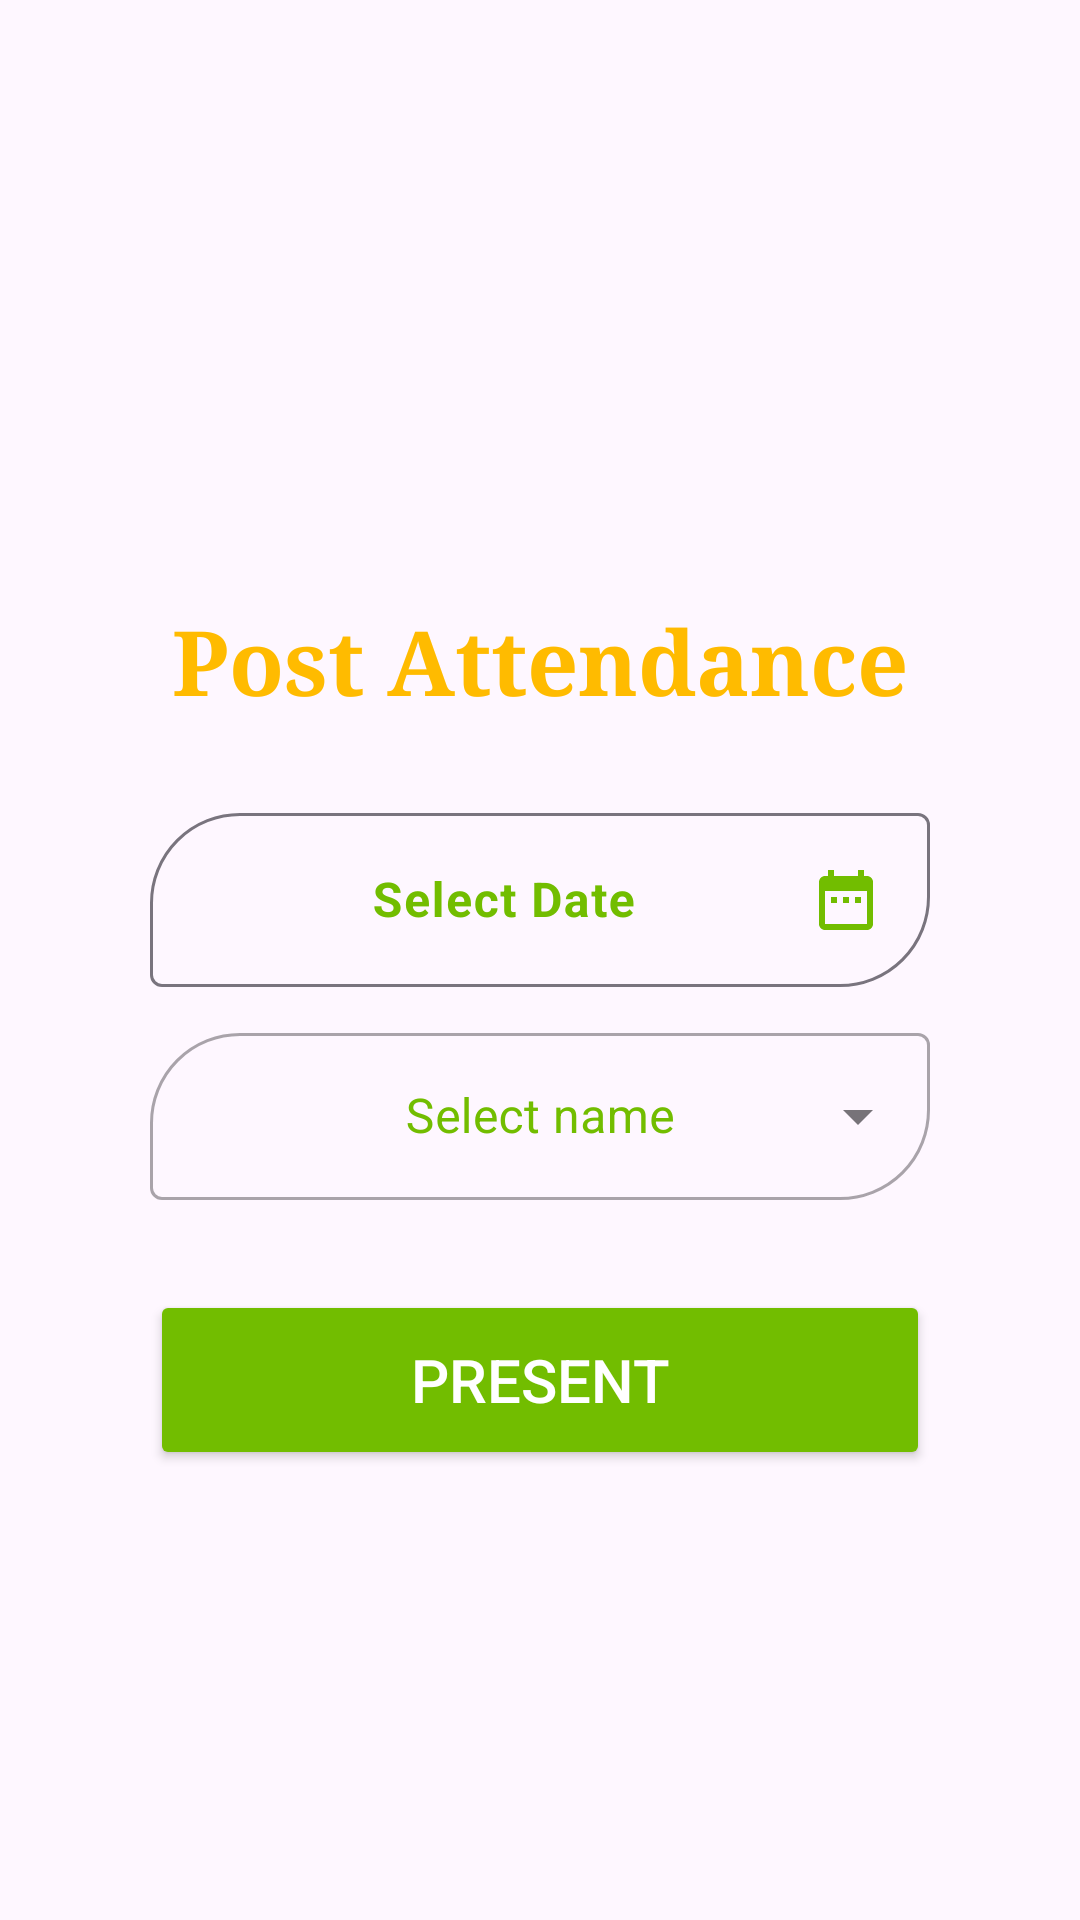

Reconstruct the res/layout file that produces this screen, plus the resources it refers to.
<!-- AndroidManifest.xml: application theme Theme.DutySync -->
<!-- res/layout/fragment_postattendence.xml -->
<?xml version="1.0" encoding="utf-8"?>
<LinearLayout xmlns:android="http://schemas.android.com/apk/res/android"
    xmlns:tools="http://schemas.android.com/tools"
    android:layout_width="match_parent"
    android:layout_height="match_parent"
    xmlns:app="http://schemas.android.com/apk/res-auto"
    android:orientation="vertical"
    android:layout_gravity="center"
    android:background="@drawable/bg"
    tools:context=".Postattendence">

    <LinearLayout
        android:layout_width="match_parent"
        android:layout_height="wrap_content"
        android:orientation="vertical"
        android:layout_marginTop="200dp">
        <TextView
            android:layout_width="wrap_content"
            android:layout_height="wrap_content"
            android:text="Post Attendance"
            android:textColor="#ffbb00"
            android:fontFamily="serif"
            android:textStyle="bold"
            android:layout_gravity="center"
            android:textSize="30dp"/>
        <com.google.android.material.textfield.TextInputLayout
            android:layout_width="match_parent"
            android:layout_height="wrap_content"
            android:layout_marginTop="25dp"
            android:layout_marginStart="50dp"
            app:boxCornerRadiusTopStart="30dp"
            app:boxCornerRadiusBottomEnd="30dp"
            android:gravity="center"
            android:hint="Select Date"
            android:textColorHint="#72bd00"
            android:layout_marginEnd="50dp">
            <EditText
                android:layout_width="match_parent"
                android:layout_height="wrap_content"
                android:id="@+id/post_datepicker"
                android:inputType="date"
                android:focusable="false"
                android:gravity="center"
                android:textStyle="bold"
                android:textColorHint="#72bd00"
                android:focusableInTouchMode="true"
                android:drawableEnd="@drawable/baseline_date_range_24"/>
        </com.google.android.material.textfield.TextInputLayout>

        <com.google.android.material.textfield.TextInputLayout
            android:layout_width="match_parent"
            android:layout_height="wrap_content"
            android:layout_marginStart="50dp"
            android:layout_gravity="center"
            android:layout_marginEnd="50dp"
            android:layout_marginTop="10dp"
            app:boxCornerRadiusTopStart="30dp"
            app:boxCornerRadiusBottomEnd="30dp"
            android:gravity="center"
            android:hint="Select name"
            android:textStyle="bold"
            android:textColorHint="#72bd00"
            style="@style/Widget.MaterialComponents.TextInputLayout.OutlinedBox.ExposedDropdownMenu">

            <AutoCompleteTextView
                android:layout_width="match_parent"
                android:layout_height="match_parent"
                android:layout_gravity="center"
                android:gravity="center"
                android:focusable="false"
                android:focusableInTouchMode="true"
                android:textColorHint="#72bd00"
                android:id="@+id/post_dropdown"
                android:inputType="none" />
        </com.google.android.material.textfield.TextInputLayout>
        <TextView
            android:layout_width="wrap_content"
            android:layout_height="wrap_content"
            android:id="@+id/post_displaytext"
            android:visibility="gone"/>

        <Button
            android:layout_width="260dp"
            android:layout_height="60dp"
            android:backgroundTint="#72bd00"
            android:layout_gravity="center"
            android:layout_marginTop="30dp"
            android:text="Present"
            android:id="@+id/present"
            android:textColor="@color/white"
            android:textSize="20dp"/>
    </LinearLayout>


</LinearLayout>
<!-- resources referenced by this layout -->
<resources>
  <!-- drawable baseline_date_range_24 (drawable) -->
  <vector xmlns:android="http://schemas.android.com/apk/res/android" android:height="24dp" android:tint="#72BD00" android:viewportHeight="24" android:viewportWidth="24" android:width="24dp">
        
      <path android:fillColor="@android:color/white" android:pathData="M9,11L7,11v2h2v-2zM13,11h-2v2h2v-2zM17,11h-2v2h2v-2zM19,4h-1L18,2h-2v2L8,4L8,2L6,2v2L5,4c-1.11,0 -1.99,0.9 -1.99,2L3,20c0,1.1 0.89,2 2,2h14c1.1,0 2,-0.9 2,-2L21,6c0,-1.1 -0.9,-2 -2,-2zM19,20L5,20L5,9h14v11z"/>
      
  </vector>
  <style name="Theme.DutySync" parent="Base.Theme.DutySync" />
  <style name="Base.Theme.DutySync" parent="Theme.Material3.DayNight.NoActionBar">
          
          
      </style>
  <!-- not gathered from this repository: default colours our renderer supplied (Android Studio template values) -->
  <color name="white">#FFFFFFFF</color>
</resources>
